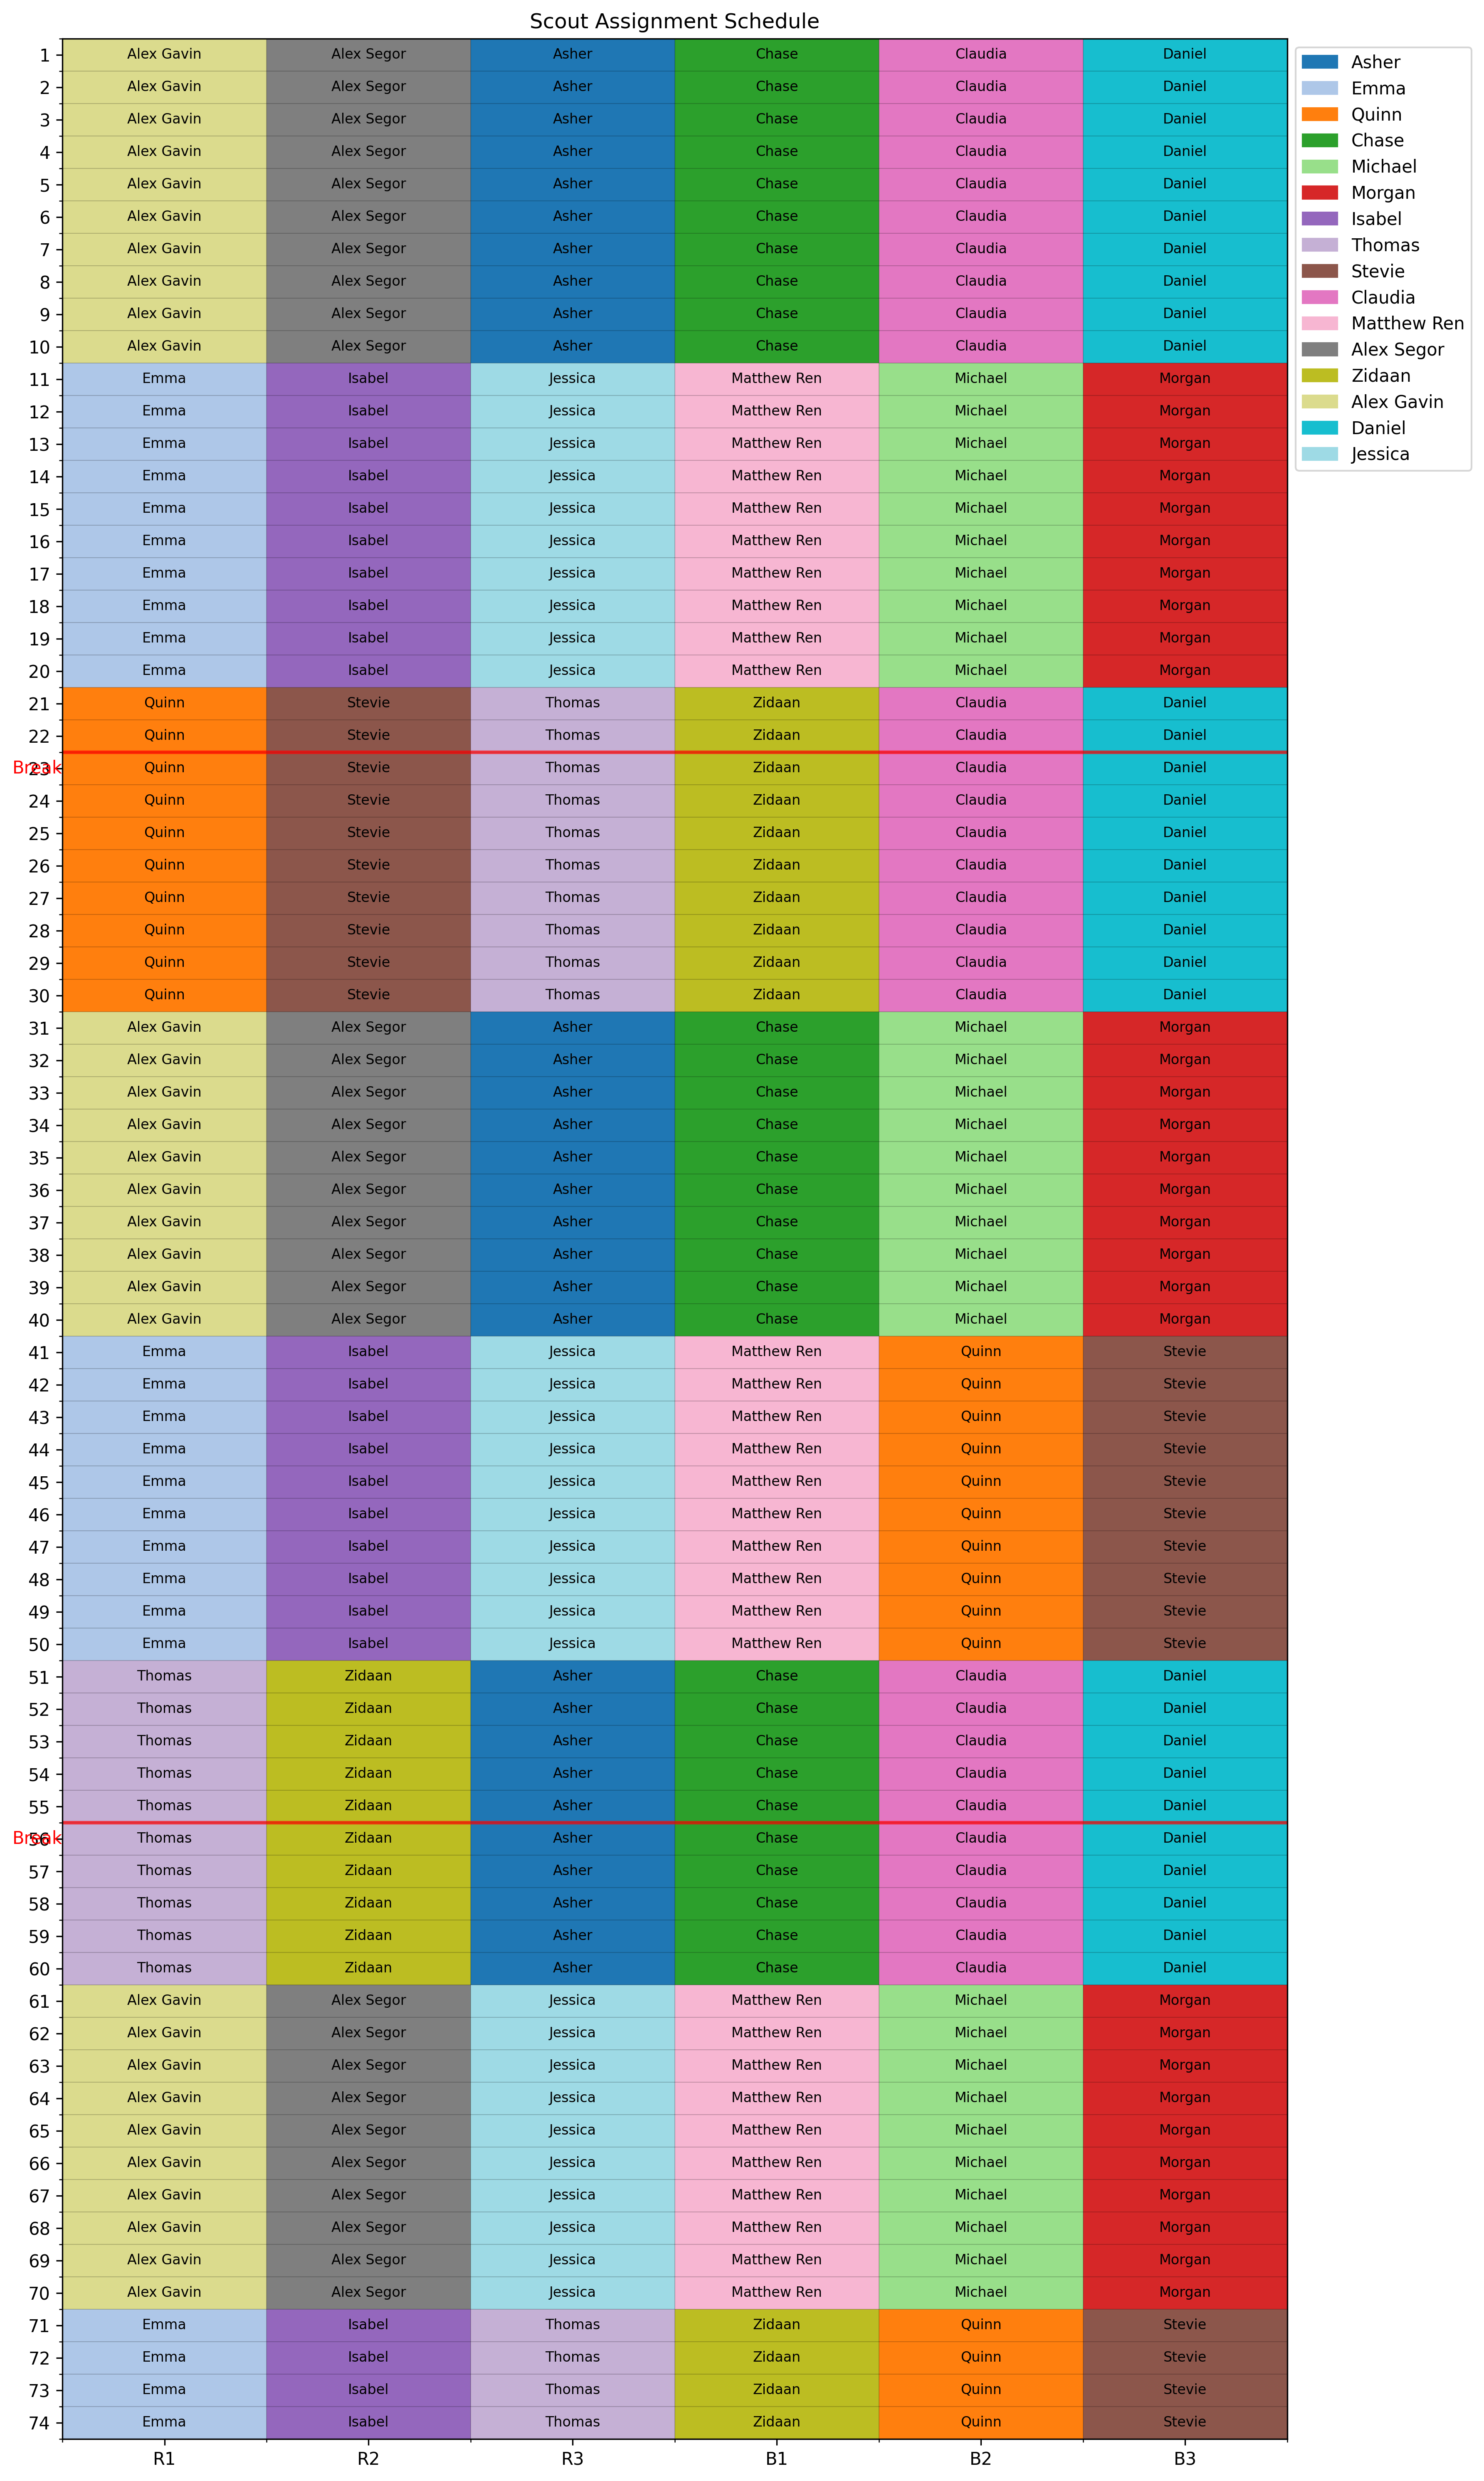

Data behind this chart, as committed beside it:
Match, R1, R2, R3, B1, B2, B3, Lead1, Lead2
1, Alex Gavin, Alex Segor, Asher, Chase, Claudia, Daniel, CJ, Mattin
2, Alex Gavin, Alex Segor, Asher, Chase, Claudia, Daniel, CJ, Mattin
3, Alex Gavin, Alex Segor, Asher, Chase, Claudia, Daniel, CJ, Mattin
4, Alex Gavin, Alex Segor, Asher, Chase, Claudia, Daniel, CJ, Mattin
5, Alex Gavin, Alex Segor, Asher, Chase, Claudia, Daniel, CJ, Mattin
6, Alex Gavin, Alex Segor, Asher, Chase, Claudia, Daniel, CJ, Mattin
7, Alex Gavin, Alex Segor, Asher, Chase, Claudia, Daniel, CJ, Mattin
8, Alex Gavin, Alex Segor, Asher, Chase, Claudia, Daniel, CJ, Mattin
9, Alex Gavin, Alex Segor, Asher, Chase, Claudia, Daniel, CJ, Mattin
10, Alex Gavin, Alex Segor, Asher, Chase, Claudia, Daniel, CJ, Mattin
11, Emma, Isabel, Jessica, Matthew Ren, Michael, Morgan, CJ, Mattin
12, Emma, Isabel, Jessica, Matthew Ren, Michael, Morgan, CJ, Mattin
13, Emma, Isabel, Jessica, Matthew Ren, Michael, Morgan, CJ, Mattin
14, Emma, Isabel, Jessica, Matthew Ren, Michael, Morgan, CJ, Mattin
15, Emma, Isabel, Jessica, Matthew Ren, Michael, Morgan, CJ, Mattin
16, Emma, Isabel, Jessica, Matthew Ren, Michael, Morgan, CJ, Mattin
17, Emma, Isabel, Jessica, Matthew Ren, Michael, Morgan, CJ, Mattin
18, Emma, Isabel, Jessica, Matthew Ren, Michael, Morgan, CJ, Mattin
19, Emma, Isabel, Jessica, Matthew Ren, Michael, Morgan, CJ, Mattin
20, Emma, Isabel, Jessica, Matthew Ren, Michael, Morgan, CJ, Mattin
21, Quinn, Stevie, Thomas, Zidaan, Claudia, Daniel, CJ, Mattin
22, Quinn, Stevie, Thomas, Zidaan, Claudia, Daniel, CJ, Mattin
23, Quinn, Stevie, Thomas, Zidaan, Claudia, Daniel, CJ, Mattin
24, Quinn, Stevie, Thomas, Zidaan, Claudia, Daniel, CJ, Mattin
25, Quinn, Stevie, Thomas, Zidaan, Claudia, Daniel, CJ, Mattin
26, Quinn, Stevie, Thomas, Zidaan, Claudia, Daniel, CJ, Mattin
27, Quinn, Stevie, Thomas, Zidaan, Claudia, Daniel, CJ, Mattin
28, Quinn, Stevie, Thomas, Zidaan, Claudia, Daniel, CJ, Mattin
29, Quinn, Stevie, Thomas, Zidaan, Claudia, Daniel, CJ, Mattin
30, Quinn, Stevie, Thomas, Zidaan, Claudia, Daniel, CJ, Mattin
31, Alex Gavin, Alex Segor, Asher, Chase, Michael, Morgan, CJ, Mattin
32, Alex Gavin, Alex Segor, Asher, Chase, Michael, Morgan, CJ, Mattin
33, Alex Gavin, Alex Segor, Asher, Chase, Michael, Morgan, CJ, Mattin
34, Alex Gavin, Alex Segor, Asher, Chase, Michael, Morgan, CJ, Mattin
35, Alex Gavin, Alex Segor, Asher, Chase, Michael, Morgan, CJ, Mattin
36, Alex Gavin, Alex Segor, Asher, Chase, Michael, Morgan, CJ, Mattin
37, Alex Gavin, Alex Segor, Asher, Chase, Michael, Morgan, CJ, Mattin
38, Alex Gavin, Alex Segor, Asher, Chase, Michael, Morgan, CJ, Mattin
39, Alex Gavin, Alex Segor, Asher, Chase, Michael, Morgan, CJ, Mattin
40, Alex Gavin, Alex Segor, Asher, Chase, Michael, Morgan, CJ, Mattin
41, Emma, Isabel, Jessica, Matthew Ren, Quinn, Stevie, CJ, Mattin
42, Emma, Isabel, Jessica, Matthew Ren, Quinn, Stevie, CJ, Mattin
43, Emma, Isabel, Jessica, Matthew Ren, Quinn, Stevie, CJ, Mattin
44, Emma, Isabel, Jessica, Matthew Ren, Quinn, Stevie, CJ, Mattin
45, Emma, Isabel, Jessica, Matthew Ren, Quinn, Stevie, CJ, Mattin
46, Emma, Isabel, Jessica, Matthew Ren, Quinn, Stevie, CJ, Mattin
47, Emma, Isabel, Jessica, Matthew Ren, Quinn, Stevie, CJ, Mattin
48, Emma, Isabel, Jessica, Matthew Ren, Quinn, Stevie, CJ, Mattin
49, Emma, Isabel, Jessica, Matthew Ren, Quinn, Stevie, CJ, Mattin
50, Emma, Isabel, Jessica, Matthew Ren, Quinn, Stevie, CJ, Mattin
51, Thomas, Zidaan, Asher, Chase, Claudia, Daniel, CJ, Mattin
52, Thomas, Zidaan, Asher, Chase, Claudia, Daniel, CJ, Mattin
53, Thomas, Zidaan, Asher, Chase, Claudia, Daniel, CJ, Mattin
54, Thomas, Zidaan, Asher, Chase, Claudia, Daniel, CJ, Mattin
55, Thomas, Zidaan, Asher, Chase, Claudia, Daniel, CJ, Mattin
56, Thomas, Zidaan, Asher, Chase, Claudia, Daniel, CJ, Mattin
57, Thomas, Zidaan, Asher, Chase, Claudia, Daniel, CJ, Mattin
58, Thomas, Zidaan, Asher, Chase, Claudia, Daniel, CJ, Mattin
59, Thomas, Zidaan, Asher, Chase, Claudia, Daniel, CJ, Mattin
60, Thomas, Zidaan, Asher, Chase, Claudia, Daniel, CJ, Mattin
... 14 more rows
